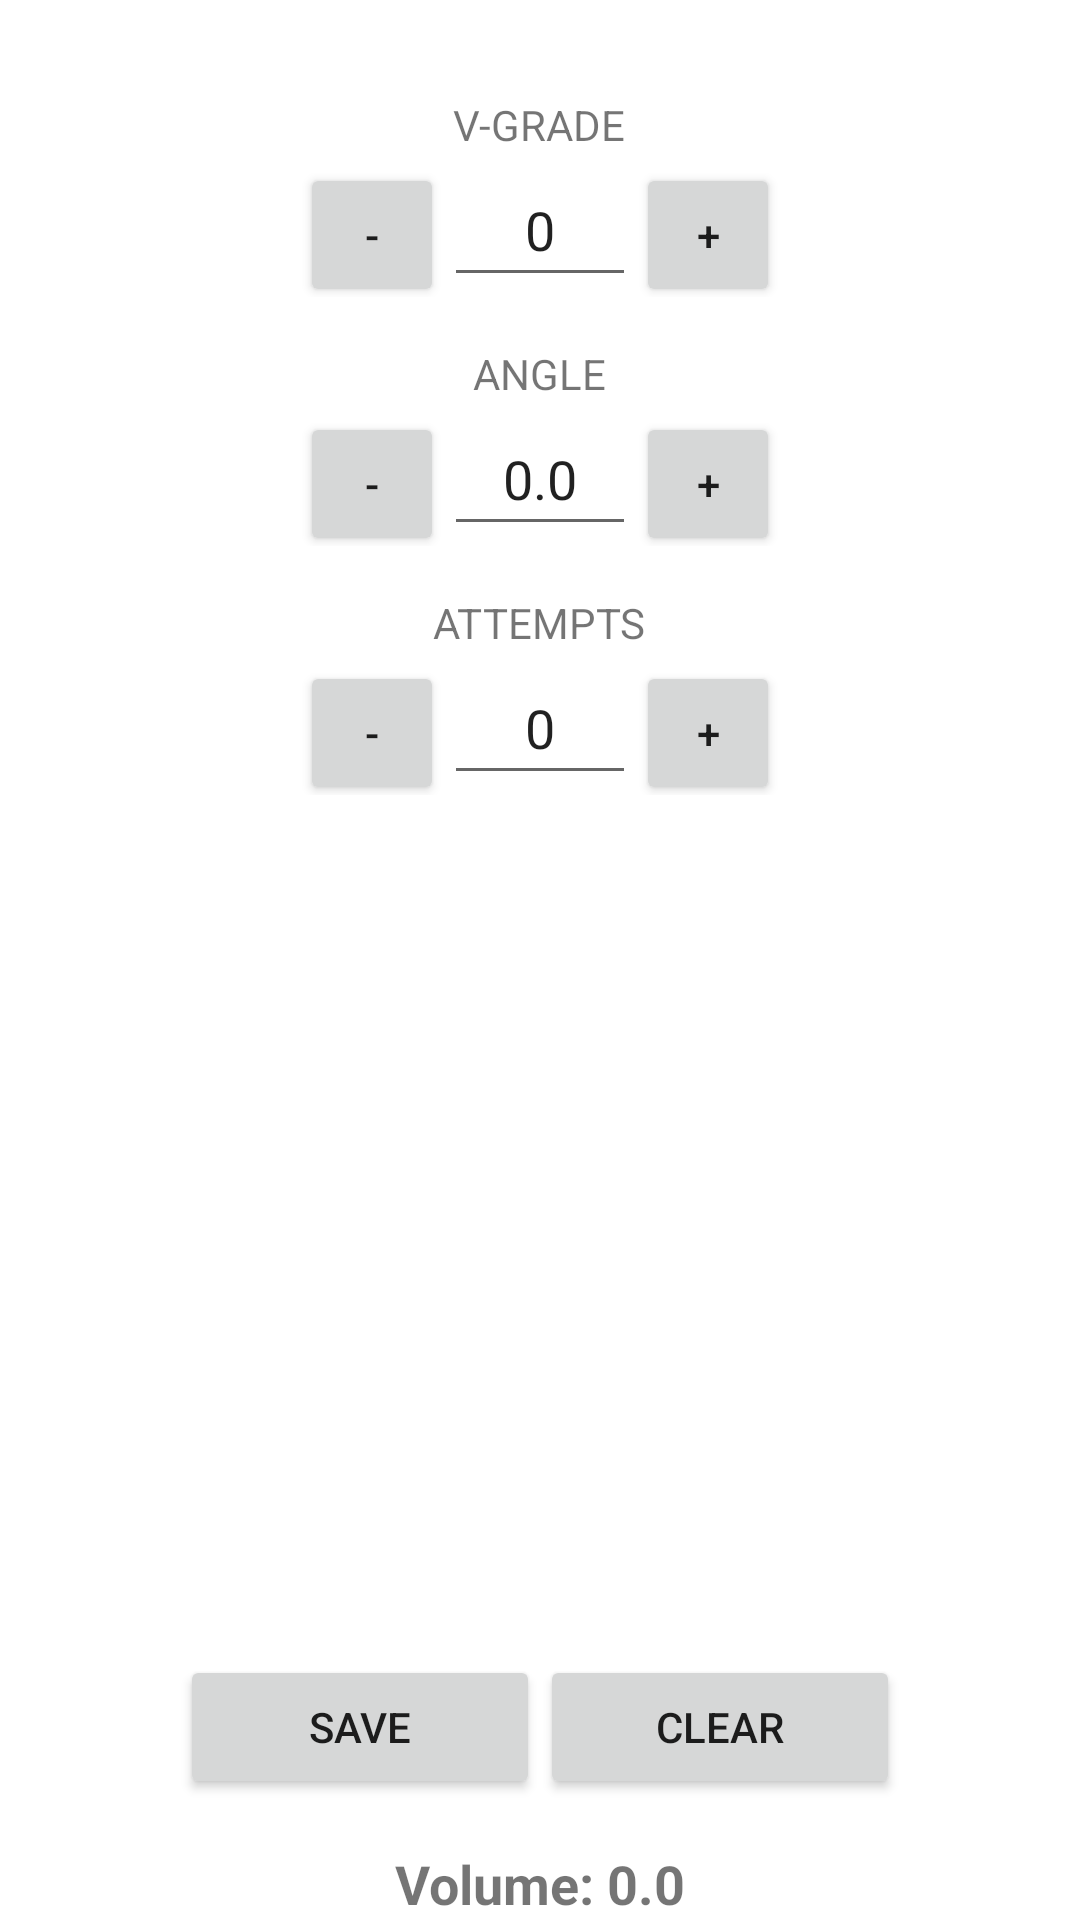

The Android layout XML behind this screen, and the referenced resources:
<!-- AndroidManifest.xml: application theme Theme.VolumeCalc -->
<!-- res/layout/fragment_track.xml -->
<?xml version="1.0" encoding="utf-8"?>
<LinearLayout xmlns:android="http://schemas.android.com/apk/res/android"
    xmlns:app="http://schemas.android.com/apk/res-auto"
    xmlns:tools="http://schemas.android.com/tools"
    android:layout_width="match_parent"
    android:layout_height="match_parent"
    android:gravity="center_horizontal"
    android:orientation="vertical"
    android:paddingTop="24dp">

    
    <TextView
        android:layout_width="wrap_content"
        android:layout_height="wrap_content"
        android:paddingTop="8dp"
        android:text="V-GRADE" />

    <LinearLayout
        android:layout_width="wrap_content"
        android:layout_height="wrap_content"
        android:orientation="horizontal">

        <Button
            android:id="@+id/btnGradeMinus"
            android:layout_width="48dp"
            android:layout_height="48dp"
            android:text="-" />

        <EditText
            android:id="@+id/etGrade"
            android:layout_width="64dp"
            android:layout_height="48dp"
            android:gravity="center"
            android:inputType="number"
            android:text="0" />

        <Button
            android:id="@+id/btnGradePlus"
            android:layout_width="48dp"
            android:layout_height="48dp"
            android:text="+" />
    </LinearLayout>

    
    <TextView
        android:layout_width="wrap_content"
        android:layout_height="wrap_content"
        android:paddingTop="16dp"
        android:text="ANGLE" />

    <LinearLayout
        android:layout_width="wrap_content"
        android:layout_height="wrap_content"
        android:orientation="horizontal">

        <Button
            android:id="@+id/btnAngleMinus"
            android:layout_width="48dp"
            android:layout_height="48dp"
            android:text="-" />

        <EditText
            android:id="@+id/etAngle"
            android:layout_width="64dp"
            android:layout_height="48dp"
            android:gravity="center"
            android:inputType="numberDecimal"
            android:text="0.0" />

        <Button
            android:id="@+id/btnAnglePlus"
            android:layout_width="48dp"
            android:layout_height="48dp"
            android:text="+" />
    </LinearLayout>

    
    <TextView
        android:layout_width="wrap_content"
        android:layout_height="wrap_content"
        android:paddingTop="16dp"
        android:text="ATTEMPTS" />

    <LinearLayout
        android:layout_width="wrap_content"
        android:layout_height="wrap_content"
        android:orientation="horizontal">

        <Button
            android:id="@+id/btnAttemptsMinus"
            android:layout_width="48dp"
            android:layout_height="48dp"
            android:text="-" />

        <EditText
            android:id="@+id/etAttempts"
            android:layout_width="64dp"
            android:layout_height="48dp"
            android:gravity="center"
            android:inputType="number"
            android:text="0" />

        <Button
            android:id="@+id/btnAttemptsPlus"
            android:layout_width="48dp"
            android:layout_height="48dp"
            android:text="+" />
    </LinearLayout>

    
    <androidx.recyclerview.widget.RecyclerView
        android:id="@+id/recyclerToday"
        android:layout_width="match_parent"
        android:layout_height="0dp"
        android:layout_weight="1" />

    <LinearLayout
        android:layout_width="wrap_content"
        android:layout_height="wrap_content"
        android:orientation="horizontal"
        android:paddingTop="32dp">

        <Button
            android:id="@+id/btnSave"
            android:layout_width="120dp"
            android:layout_height="wrap_content"
            android:text="SAVE" />

        <Button
            android:id="@+id/btnClear"
            android:layout_width="120dp"
            android:layout_height="wrap_content"
            android:text="CLEAR" />
    </LinearLayout>

    
    <TextView
        android:id="@+id/tvVolumePreview"
        android:layout_width="wrap_content"
        android:layout_height="wrap_content"
        android:layout_marginTop="16dp"
        android:textSize="18sp"
        android:textStyle="bold"
        android:text="Volume: 0.0" />

</LinearLayout>
<!-- resources referenced by this layout -->
<resources>
  <style name="Theme.VolumeCalc" parent="Theme.MaterialComponents.DayNight.NoActionBar">
          
          <item name="colorPrimary">@color/colorPrimary</item>
          <item name="colorPrimaryVariant">@color/colorPrimaryDark</item>
          <item name="colorOnPrimary">@android:color/white</item>
          
          <item name="colorSecondary">@color/colorAccent</item>
          
          <item name="android:statusBarColor">?attr/colorPrimaryVariant</item>
      </style>
  <!-- not gathered from this repository: default colours our renderer supplied (Android Studio template values) -->
  <color name="colorPrimary">#FF6200EE</color>
  <color name="colorPrimaryDark">#FF3700B3</color>
  <color name="colorAccent">#FF03DAC5</color>
</resources>
